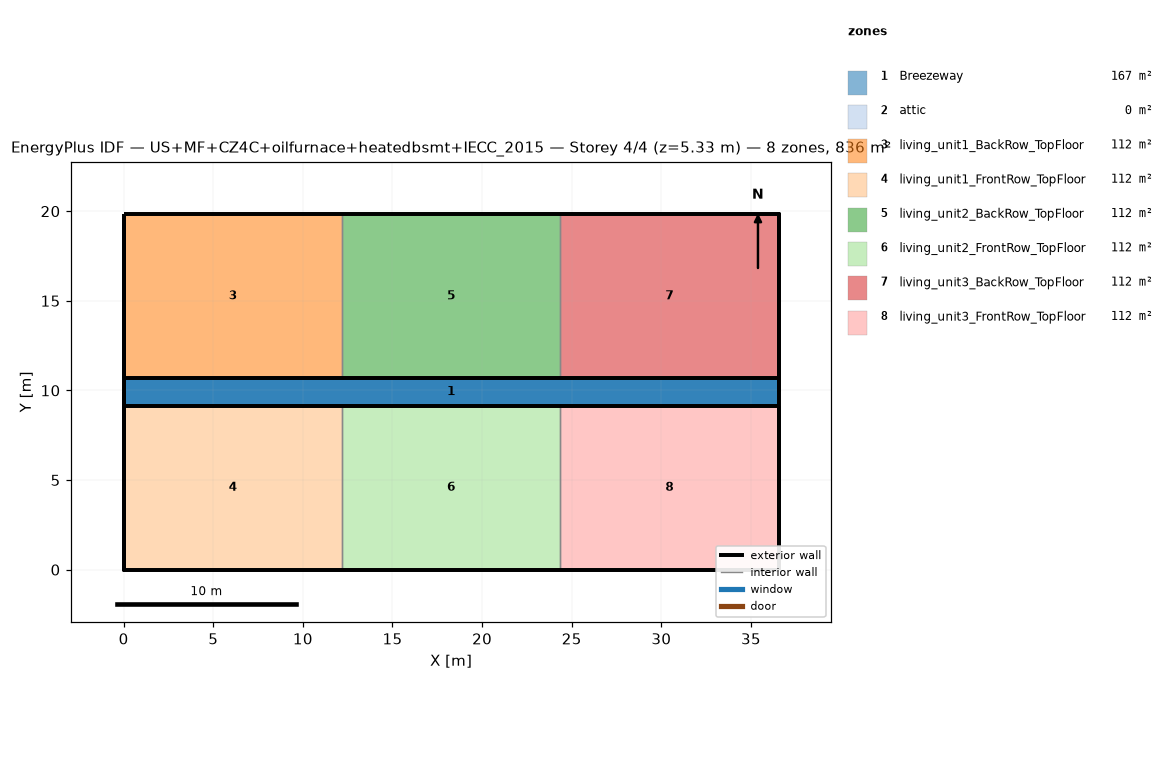
=== STOREY PLAN SPEC (per zone: floor XY polygon, exterior-wall plan segments, windows/doors) ===
zone 1: Breezeway  (167.0 m²)
  floor: (36.54, 9.16) (0.00, 9.16) (0.00, 10.68) (36.54, 10.68)
  floor: (36.54, 9.16) (0.00, 9.16) (0.00, 10.68) (36.54, 10.68)
  floor: (36.54, 9.16) (0.00, 9.16) (0.00, 10.68) (36.54, 10.68)
zone 2: attic  (0.0 m²)
  exterior wall: (36.54, 0.00) – (36.54, 19.84) – (36.54, 9.92)  [29.8 m]
  exterior wall: (0.00, 19.84) – (0.00, 0.00) – (0.00, 9.92)  [29.8 m]
zone 3: living_unit1_BackRow_TopFloor  (111.5 m²)
  floor: (12.18, 10.68) (0.00, 10.68) (0.00, 19.84) (12.18, 19.84)
  exterior wall: (12.18, 19.84) – (0.00, 19.84)  [12.2 m]
  exterior wall: (0.00, 19.84) – (0.00, 10.68)  [9.2 m]
  exterior wall: (0.00, 10.68) – (12.18, 10.68)  [12.2 m]
  interior walls: 1
zone 4: living_unit1_FrontRow_TopFloor  (111.5 m²)
  floor: (12.18, 0.00) (0.00, 0.00) (0.00, 9.16) (12.18, 9.16)
  exterior wall: (0.00, 0.00) – (12.18, 0.00)  [12.2 m]
  exterior wall: (0.00, 9.16) – (0.00, 0.00)  [9.2 m]
  exterior wall: (12.18, 9.16) – (0.00, 9.16)  [12.2 m]
  interior walls: 1
zone 5: living_unit2_BackRow_TopFloor  (111.5 m²)
  floor: (24.36, 10.68) (12.18, 10.68) (12.18, 19.84) (24.36, 19.84)
  exterior wall: (12.18, 10.68) – (24.36, 10.68)  [12.2 m]
  exterior wall: (24.36, 19.84) – (12.18, 19.84)  [12.2 m]
  interior walls: 2
zone 6: living_unit2_FrontRow_TopFloor  (111.5 m²)
  floor: (24.36, 0.00) (12.18, 0.00) (12.18, 9.16) (24.36, 9.16)
  exterior wall: (12.18, 0.00) – (24.36, 0.00)  [12.2 m]
  exterior wall: (24.36, 9.16) – (12.18, 9.16)  [12.2 m]
  interior walls: 2
zone 7: living_unit3_BackRow_TopFloor  (111.5 m²)
  floor: (36.54, 10.68) (24.36, 10.68) (24.36, 19.84) (36.54, 19.84)
  exterior wall: (36.54, 10.68) – (36.54, 19.84)  [9.2 m]
  exterior wall: (36.54, 19.84) – (24.36, 19.84)  [12.2 m]
  exterior wall: (24.36, 10.68) – (36.54, 10.68)  [12.2 m]
  interior walls: 1
zone 8: living_unit3_FrontRow_TopFloor  (111.5 m²)
  floor: (36.54, 0.00) (24.36, 0.00) (24.36, 9.16) (36.54, 9.16)
  exterior wall: (24.36, 0.00) – (36.54, 0.00)  [12.2 m]
  exterior wall: (36.54, 0.00) – (36.54, 9.16)  [9.2 m]
  exterior wall: (36.54, 9.16) – (24.36, 9.16)  [12.2 m]
  interior walls: 1

=== DERIVED (storey summary) ===
Building: US+MF+CZ4C+oilfurnace+heatedbsmt+IECC_2015
Storey: 4 of 4  (floor level z = 5.33 m)
Storey gross floor area: 836.2 m²
Zones on this storey: 8
  - Breezeway: floor 167.0 m²
  - attic: floor 0.0 m²; exterior wall 59.5 m (81.9 m²); WWR 0.0%
  - living_unit1_BackRow_TopFloor: floor 111.5 m²; exterior wall 33.5 m (86.9 m²); WWR 0.0%
  - living_unit1_FrontRow_TopFloor: floor 111.5 m²; exterior wall 33.5 m (86.9 m²); WWR 0.0%
  - living_unit2_BackRow_TopFloor: floor 111.5 m²; exterior wall 24.4 m (63.1 m²); WWR 0.0%
  - living_unit2_FrontRow_TopFloor: floor 111.5 m²; exterior wall 24.4 m (63.1 m²); WWR 0.0%
  - living_unit3_BackRow_TopFloor: floor 111.5 m²; exterior wall 33.5 m (86.9 m²); WWR 0.0%
  - living_unit3_FrontRow_TopFloor: floor 111.5 m²; exterior wall 33.5 m (86.9 m²); WWR 0.0%
Zone adjacency (shared interzone walls):
  - living_unit1_BackRow_TopFloor ↔ living_unit2_BackRow_TopFloor
  - living_unit1_FrontRow_TopFloor ↔ living_unit2_FrontRow_TopFloor
  - living_unit2_BackRow_TopFloor ↔ living_unit3_BackRow_TopFloor
  - living_unit2_FrontRow_TopFloor ↔ living_unit3_FrontRow_TopFloor